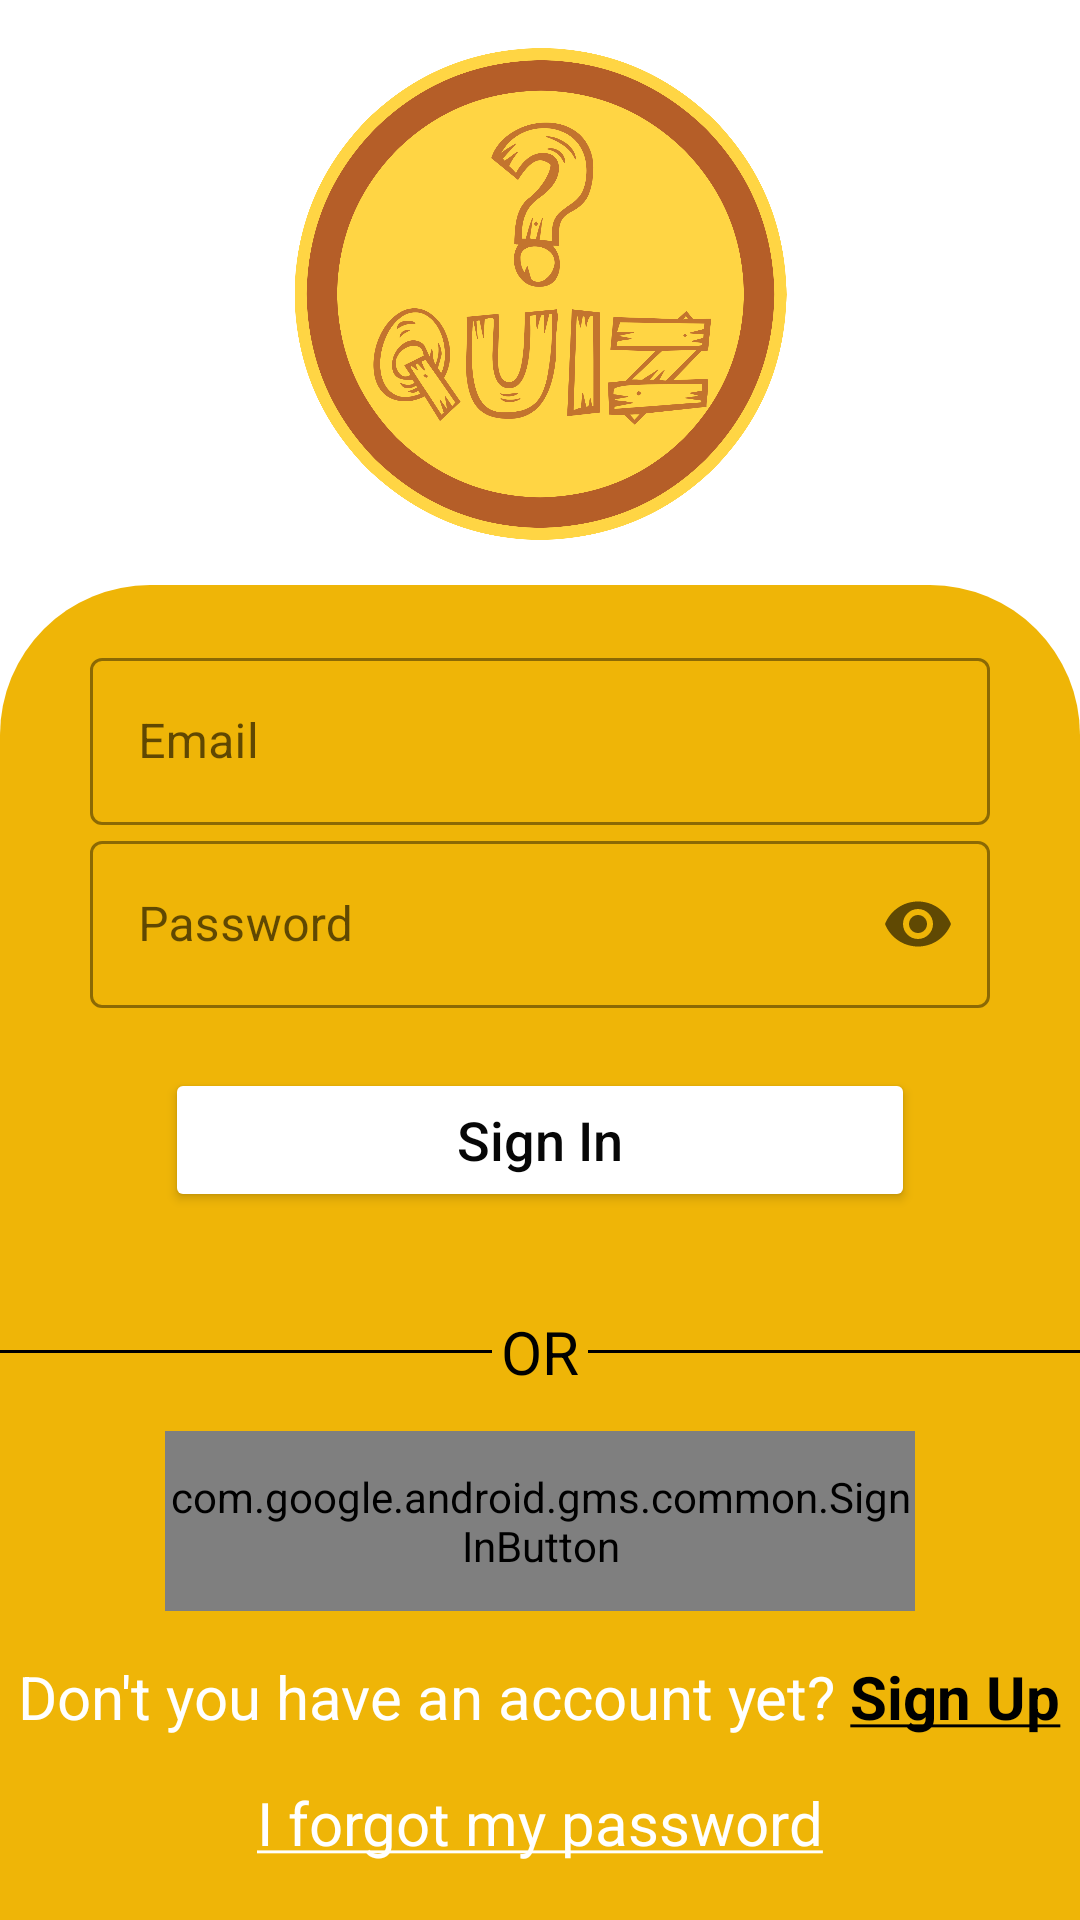

Produce the Android XML layout that renders to this screen, including the resource entries it uses.
<!-- AndroidManifest.xml: activity theme AppTheme2.KohinoQuizApp -->
<!-- res/layout/activity_login.xml -->
<?xml version="1.0" encoding="utf-8"?>
<androidx.constraintlayout.widget.ConstraintLayout xmlns:android="http://schemas.android.com/apk/res/android"
    xmlns:app="http://schemas.android.com/apk/res-auto"
    xmlns:tools="http://schemas.android.com/tools"
    android:layout_width="match_parent"
    android:layout_height="match_parent"
    android:backgroundTint="@color/purple_500"
    tools:context=".LoginActivity">

    <ImageView
        android:id="@+id/imageView"
        android:layout_width="301dp"
        android:layout_height="164dp"
        android:layout_marginTop="16dp"
        android:scaleType="fitCenter"
        app:layout_constraintEnd_toEndOf="parent"
        app:layout_constraintStart_toStartOf="parent"
        app:layout_constraintTop_toTopOf="parent"
        app:srcCompat="@drawable/quiz2" />

    <LinearLayout
        android:layout_width="match_parent"
        android:layout_height="0dp"
        android:layout_marginTop="15dp"
        android:background="@drawable/login_shape"
        android:gravity="center"
        android:orientation="vertical"
        app:layout_constraintBottom_toBottomOf="parent"
        app:layout_constraintEnd_toEndOf="parent"
        app:layout_constraintStart_toStartOf="parent"
        app:layout_constraintTop_toBottomOf="@+id/imageView">

        <com.google.android.material.textfield.TextInputLayout
            style="@style/Widget.MaterialComponents.TextInputLayout.OutlinedBox"
            android:layout_width="300dp"
            android:layout_height="wrap_content"
            app:boxStrokeColor="@color/black"
            app:hintTextColor="@color/black"
            app:startIconDrawable="@drawable/email">

            <com.google.android.material.textfield.TextInputEditText
                android:id="@+id/editTextLoginEmail"
                android:layout_width="match_parent"
                android:layout_height="wrap_content"
                android:layout_marginTop="20dp"
                android:hint="Email"
                android:inputType="textEmailAddress"
                android:textColor="@color/black"
                android:textColorHint="@color/black"
                android:textCursorDrawable="@null" />
        </com.google.android.material.textfield.TextInputLayout>

        <com.google.android.material.textfield.TextInputLayout
            style="@style/Widget.MaterialComponents.TextInputLayout.OutlinedBox"
            android:layout_width="300dp"
            android:layout_height="wrap_content"
            app:boxStrokeColor="@color/black"
            app:endIconMode="password_toggle"
            app:hintTextColor="@color/black"
            app:startIconDrawable="@drawable/ic_baseline_lock_24">

            <com.google.android.material.textfield.TextInputEditText
                android:id="@+id/editTextLoginPass"
                android:layout_width="match_parent"
                android:layout_height="wrap_content"
                android:layout_marginTop="10dp"
                android:hint="Password"
                android:inputType="textPassword"
                android:textColor="@color/black"
                android:textColorHint="@color/black"
                android:textCursorDrawable="@null" />
        </com.google.android.material.textfield.TextInputLayout>

        <Button
            android:id="@+id/buttonSign"
            android:layout_width="250dp"
            android:layout_height="wrap_content"
            android:layout_margin="20dp"
            android:backgroundTint="@color/white"
            android:text="Sign In"
            android:textAllCaps="false"
            android:textColor="#070707"
            android:textColorLink="#0B0A0A"
            android:textSize="18sp"
            tools:text="Sign In" />

        <LinearLayout
            android:layout_width="match_parent"
            android:layout_height="wrap_content"
            android:layout_marginTop="10dp"
            android:gravity="center"
            android:orientation="horizontal">

            <View
                android:layout_width="wrap_content"
                android:layout_height="1dp"
                android:layout_weight="1"
                android:background="@color/black" />

            <TextView
                android:id="@+id/textView1"
                android:layout_width="wrap_content"
                android:layout_height="wrap_content"
                android:layout_margin="3dp"
                android:text="OR"
                android:textColor="@color/black"
                android:textSize="20sp" />

            <View
                android:layout_width="wrap_content"
                android:layout_height="1dp"
                android:layout_weight="1"
                android:background="@color/black" />

        </LinearLayout>

        <com.google.android.gms.common.SignInButton
            android:id="@+id/buttonGoogleSign"
            android:layout_width="250dp"
            android:layout_height="60dp"
            android:layout_marginTop="10dp" />

        <TextView
            android:id="@+id/textView2"
            android:layout_width="wrap_content"
            android:layout_height="wrap_content"
            android:layout_marginTop="15dp"
            android:text="@string/account"
            android:textColor="@color/white"
            android:textSize="20sp" />

        <TextView
            android:id="@+id/textView3"
            android:layout_width="wrap_content"
            android:layout_height="wrap_content"
            android:layout_marginTop="15dp"
            android:text="@string/forgot_password"
            android:textColor="@color/white"
            android:textSize="20sp" />

    </LinearLayout>
</androidx.constraintlayout.widget.ConstraintLayout>
<!-- resources referenced by this layout -->
<resources>
  <color name="black">#FF000000</color>
  <color name="purple_500">#FF6200EE</color>
  <color name="white">#FFFFFFFF</color>
  <!-- drawable login_shape (drawable) -->
  <?xml version="1.0" encoding="utf-8"?>
  <shape xmlns:android="http://schemas.android.com/apk/res/android">
  
      <solid
          android:color="@color/custom2"/>
  
      <corners
          android:topLeftRadius="50dp"
          android:topRightRadius="50dp"/>
  
  </shape>
  <!-- drawable quiz2: png bitmap (drawable, 234770 bytes) -->
  <string name="account">Don\'t you have an account yet? <font color="5b39c6"><b><u>Sign Up</u></b></font></string>
  <string name="forgot_password"><u>I forgot my password</u></string>
  <style name="AppTheme2.KohinoQuizApp" parent="Theme.MaterialComponents.DayNight.NoActionBar">
          
          <item name="colorPrimary">@color/custom2</item>
          <item name="colorPrimaryVariant">@color/custom2</item>
          <item name="colorOnPrimary">@color/white</item>
          
          <item name="colorSecondary">@color/teal_200</item>
          <item name="colorSecondaryVariant">@color/teal_700</item>
          <item name="colorOnSecondary">@color/black</item>
          
          <item name="android:statusBarColor" tools:targetApi="l">?attr/colorPrimaryVariant</item>
          
      </style>
  <color name="custom2">#EFB507</color>
  <color name="teal_200">#FF03DAC5</color>
  <color name="teal_700">#FF018786</color>
</resources>
